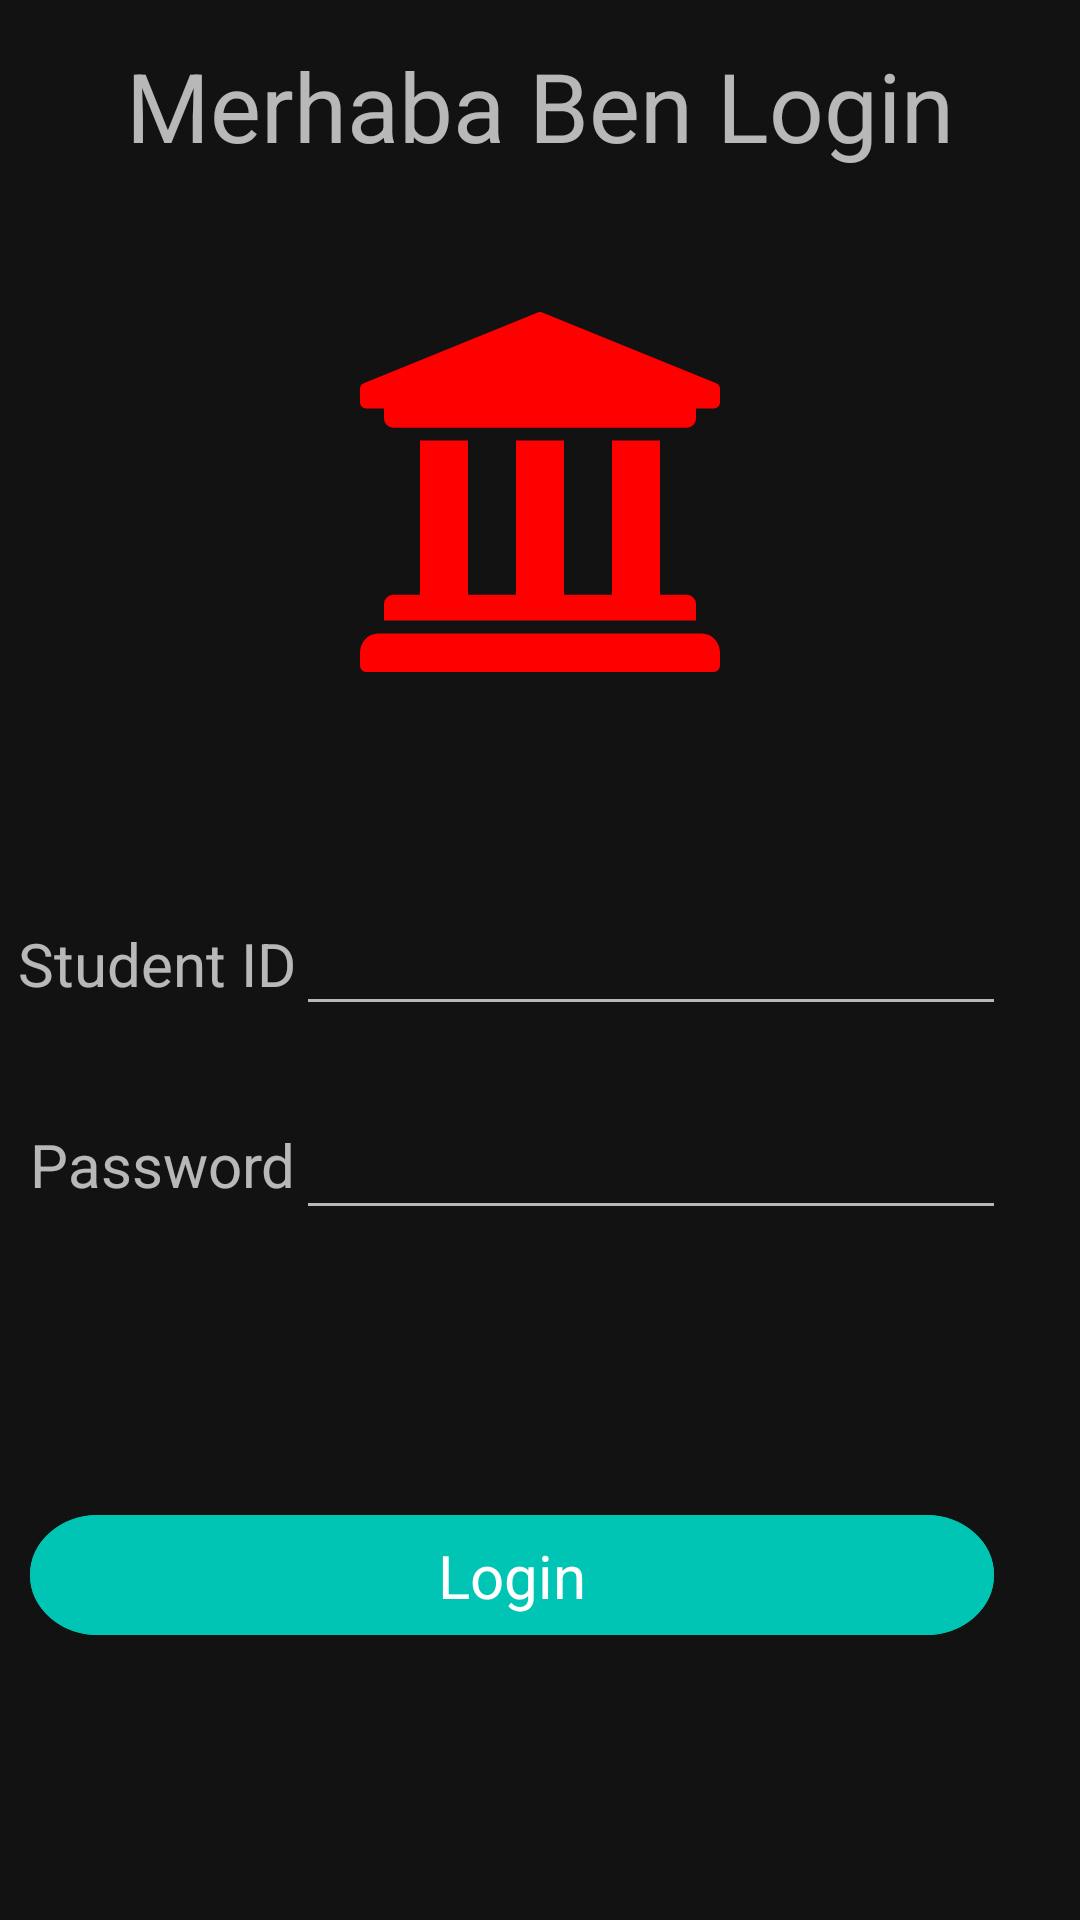

Produce the Android XML layout that renders to this screen, including the resource entries it uses.
<!-- AndroidManifest.xml: application theme Theme.AndroidLecture -->
<!-- res/layout/login_activity_layout_spagetti_v1.xml -->
<?xml version="1.0" encoding="utf-8"?>
<androidx.constraintlayout.widget.ConstraintLayout xmlns:android="http://schemas.android.com/apk/res/android"
    xmlns:app="http://schemas.android.com/apk/res-auto"
    xmlns:tools="http://schemas.android.com/tools"
    android:id="@+id/login_header_textview"
    android:layout_width="match_parent"
    android:layout_height="match_parent">

    <TextView
        android:id="@+id/textView4"
        android:layout_width="wrap_content"
        android:layout_height="wrap_content"
        android:text="@string/login_header"
        android:textSize="32sp"
        app:layout_constraintBottom_toBottomOf="parent"
        app:layout_constraintEnd_toEndOf="parent"
        app:layout_constraintHorizontal_bias="0.5"
        app:layout_constraintStart_toStartOf="parent"
        app:layout_constraintTop_toTopOf="parent"
        app:layout_constraintVertical_bias="0.023" />

    <EditText
        android:id="@+id/editTextTextPersonName2"
        android:layout_width="wrap_content"
        android:layout_height="wrap_content"
        android:ems="10"
        android:inputType="number"
        android:textSize="@dimen/medium_size_text"
        app:layout_constraintBottom_toBottomOf="parent"
        app:layout_constraintEnd_toEndOf="parent"
        app:layout_constraintHorizontal_bias="0.8"
        app:layout_constraintStart_toStartOf="parent"
        app:layout_constraintTop_toTopOf="parent" />

    <EditText
        android:id="@+id/editTextTextPersonName3"
        android:layout_width="wrap_content"
        android:layout_height="wrap_content"
        android:layout_marginTop="24dp"
        android:ems="10"
        android:inputType="textPassword"
        android:textSize="@dimen/medium_size_text"
        app:layout_constraintBottom_toBottomOf="parent"
        app:layout_constraintEnd_toEndOf="parent"
        app:layout_constraintHorizontal_bias="0.0"
        app:layout_constraintStart_toStartOf="@+id/editTextTextPersonName2"
        app:layout_constraintTop_toBottomOf="@+id/editTextTextPersonName2"
        app:layout_constraintVertical_bias="0.0" />

    <TextView
        android:id="@+id/textView2"
        android:layout_width="wrap_content"
        android:layout_height="wrap_content"
        android:text="@string/user_id"
        android:textSize="@dimen/medium_size_text"
        app:layout_constraintBottom_toBottomOf="@+id/editTextTextPersonName2"
        app:layout_constraintEnd_toStartOf="@+id/editTextTextPersonName2"
        app:layout_constraintHorizontal_bias="1.0"
        app:layout_constraintStart_toStartOf="parent"
        app:layout_constraintTop_toTopOf="@+id/editTextTextPersonName2"
        app:layout_constraintVertical_bias="0.576" />

    <TextView
        android:id="@+id/textView3"
        android:layout_width="wrap_content"
        android:layout_height="wrap_content"
        android:text="@string/user_psw"
        android:textSize="@dimen/medium_size_text"
        app:layout_constraintBottom_toBottomOf="@+id/editTextTextPersonName3"
        app:layout_constraintEnd_toStartOf="@+id/editTextTextPersonName3"
        app:layout_constraintHorizontal_bias="1.0"
        app:layout_constraintStart_toStartOf="parent"
        app:layout_constraintTop_toTopOf="@+id/editTextTextPersonName3" />

    <ImageView
        android:id="@+id/university_login_ic"
        android:layout_width="120dp"
        android:layout_height="120dp"
        android:clickable="false"
        app:layout_constraintBottom_toBottomOf="parent"
        app:layout_constraintEnd_toEndOf="parent"
        app:layout_constraintStart_toStartOf="parent"
        app:layout_constraintTop_toTopOf="parent"
        app:layout_constraintVertical_bias="0.2"
        app:srcCompat="@drawable/ic_university" />

    <ImageView
        android:id="@+id/login_button"
        android:layout_width="0dp"
        android:layout_height="40dp"
        android:layout_marginEnd="4dp"
        android:background="@drawable/button_template"
        android:clickable="true"
        android:focusable="auto"
        app:layout_constraintBottom_toBottomOf="parent"
        app:layout_constraintEnd_toEndOf="@+id/editTextTextPersonName3"
        app:layout_constraintStart_toStartOf="@+id/textView3"
        app:layout_constraintTop_toBottomOf="@+id/editTextTextPersonName3" />

    <TextView
        android:id="@+id/login_textview_button"
        android:layout_width="wrap_content"
        android:layout_height="wrap_content"
        android:text="@string/user_login_button"
        android:textColor="@color/white"
        android:textSize="@dimen/medium_size_text"
        app:layout_constraintBottom_toBottomOf="@+id/login_button"
        app:layout_constraintEnd_toEndOf="@+id/login_button"
        app:layout_constraintStart_toStartOf="@+id/login_button"
        app:layout_constraintTop_toTopOf="@+id/login_button" />


</androidx.constraintlayout.widget.ConstraintLayout>
<!-- resources referenced by this layout -->
<resources>
  <color name="white">#FFFFFFFF</color>
  <dimen name="medium_size_text">20sp</dimen>
  <!-- drawable button_template (drawable) -->
  <vector xmlns:android="http://schemas.android.com/apk/res/android"
      android:width="920dp"
      android:height="130dp"
      android:viewportWidth="920"
      android:viewportHeight="130">
    <path
        android:pathData="M65,0L855,0A65,65 0,0 1,920 65L920,65A65,65 0,0 1,855 130L65,130A65,65 0,0 1,0 65L0,65A65,65 0,0 1,65 0z"
        android:strokeWidth="1"
        android:fillColor="#00c4b4"
        android:strokeColor="#00000000"/>
    <path
        android:pathData="M65,0.5L855,0.5A64.5,64.5 0,0 1,919.5 65L919.5,65A64.5,64.5 0,0 1,855 129.5L65,129.5A64.5,64.5 0,0 1,0.5 65L0.5,65A64.5,64.5 0,0 1,65 0.5z"
        android:strokeWidth="1"
        android:fillColor="#00000000"
        android:strokeColor="#00c4b4"/>
  </vector>
  <!-- drawable ic_university (drawable) -->
  <vector xmlns:android="http://schemas.android.com/apk/res/android"
      android:width="225dp"
      android:height="225dp"
      android:viewportWidth="225"
      android:viewportHeight="225">
    <path
        android:pathData="M225,48.214L225,56.25a3.891,3.891 0,0 1,-3.75 4.018h-11.25v6.027a5.837,5.837 0,0 1,-5.625 6.027L20.625,72.322a5.837,5.837 0,0 1,-5.625 -6.027L15,60.268L3.75,60.268A3.891,3.891 0,0 1,0 56.25L0,48.214a4.03,4.03 0,0 1,2.316 -3.712l108.75,-44.2a3.518,3.518 0,0 1,2.868 0l108.75,44.2A4.03,4.03 0,0 1,225 48.214ZM213.75,200.892L11.25,200.892c-6.213,0 -11.25,5.4 -11.25,12.054v8.036a3.891,3.891 0,0 0,3.75 4.018h217.5a3.891,3.891 0,0 0,3.75 -4.018L225,212.95C225,206.289 219.963,200.893 213.75,200.893ZM37.5,80.357v96.429L20.625,176.786a5.837,5.837 0,0 0,-5.625 6.027v10.045h195L210,182.813a5.837,5.837 0,0 0,-5.625 -6.027L187.5,176.786L187.5,80.357h-30v96.429h-30L127.5,80.357h-30v96.429h-30L67.5,80.357Z"
        android:fillColor="#ff0000"/>
  </vector>
  <string name="login_header">Merhaba Ben Login</string>
  <string name="user_id">Student ID</string>
  <string name="user_login_button">Login</string>
  <string name="user_psw">Password</string>
  <style name="Theme.AndroidLecture" parent="Theme.MaterialComponents.NoActionBar">
          
          <item name="colorPrimary">@color/purple_500</item>
          <item name="colorPrimaryVariant">@color/purple_700</item>
          <item name="colorOnPrimary">@color/white</item>
          
          <item name="colorSecondary">@color/teal_200</item>
          <item name="colorSecondaryVariant">@color/teal_700</item>
          <item name="colorOnSecondary">@color/black</item>
          
          <item name="android:statusBarColor" tools:targetApi="l">?attr/colorPrimaryVariant</item>
          
      </style>
  <color name="purple_500">#FF6200EE</color>
  <color name="purple_700">#FF3700B3</color>
  <color name="teal_200">#FF03DAC5</color>
  <color name="teal_700">#FF018786</color>
  <color name="black">#FF000000</color>
</resources>
